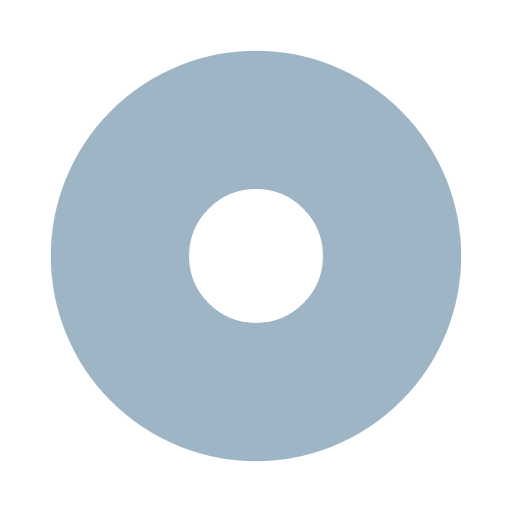
t = 0.00 s
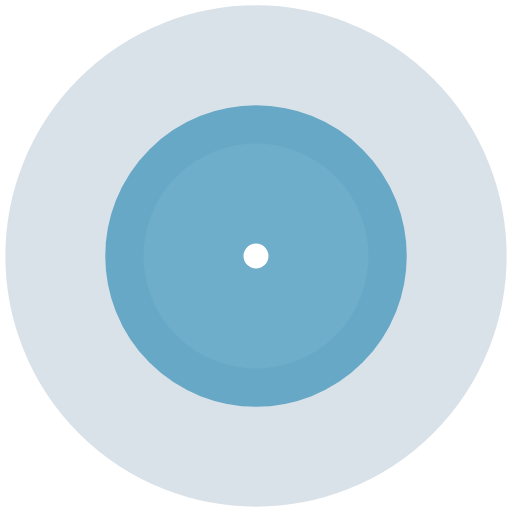
t = 0.25 s
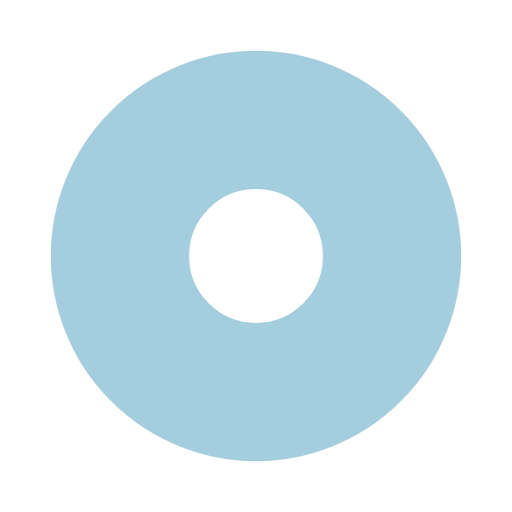
t = 0.50 s
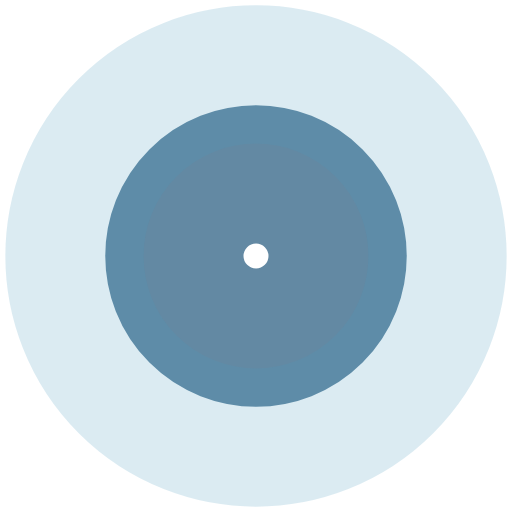
t = 0.75 s

The animated SVG that drew these frames (rendered in a browser with its animation timeline set to each time). Animation: 4 SMIL elements (animate=4); one cycle of 1.00 s, repeats indefinitely.

<?xml version="1.0" encoding="utf-8"?>
<svg xmlns="http://www.w3.org/2000/svg" xmlns:xlink="http://www.w3.org/1999/xlink" style="margin: auto; background: none; display: block; shape-rendering: auto;" width="294px" height="294px" viewBox="0 0 100 100" preserveAspectRatio="xMidYMid">
<circle cx="50" cy="50" r="0" fill="none" stroke="#3e6d8d" stroke-width="27">
  <animate attributeName="r" repeatCount="indefinite" dur="1s" values="0;41" keyTimes="0;1" keySplines="0 0.2 0.8 1" calcMode="spline" begin="-0.5s"></animate>
  <animate attributeName="opacity" repeatCount="indefinite" dur="1s" values="1;0" keyTimes="0;1" keySplines="0.2 0 0.8 1" calcMode="spline" begin="-0.5s"></animate>
</circle>
<circle cx="50" cy="50" r="0" fill="none" stroke="#4b9bbe" stroke-width="27">
  <animate attributeName="r" repeatCount="indefinite" dur="1s" values="0;41" keyTimes="0;1" keySplines="0 0.2 0.8 1" calcMode="spline"></animate>
  <animate attributeName="opacity" repeatCount="indefinite" dur="1s" values="1;0" keyTimes="0;1" keySplines="0.2 0 0.8 1" calcMode="spline"></animate>
</circle>
<!-- [ldio] generated by https://loading.io/ --></svg>
